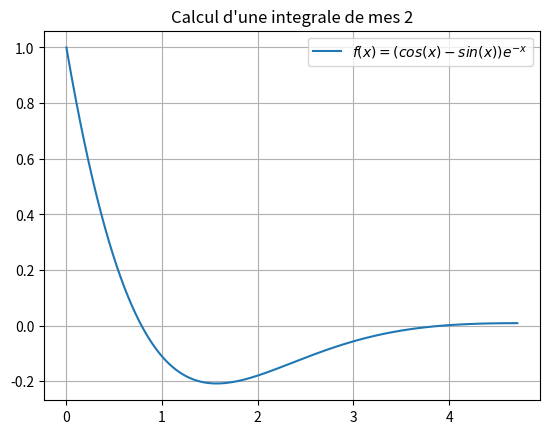

Write the Python code that produced this figure.
#!/usr/bin/env python3
# -*- coding: utf-8 -*-
"""Basic."""

import numpy as np
from matplotlib import pyplot as plt


def fct(x):
    return (np.cos(x)-np.sin(x))*np.exp(-x)


x = np.arange(0, 3*np.pi/2, 1e-4)

plt.close()
plt.plot(x, fct(x), label="$f(x) = (cos(x)-sin(x))e^{-x}$")
plt.legend()
plt.title("Calcul d'une integrale de mes 2")
plt.grid()
plt.show()
